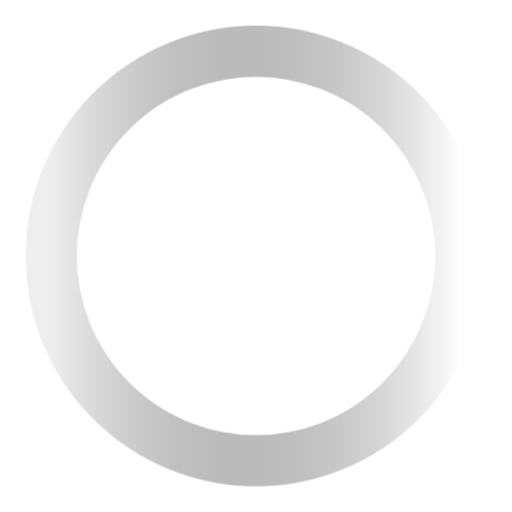
t = 0.00 s
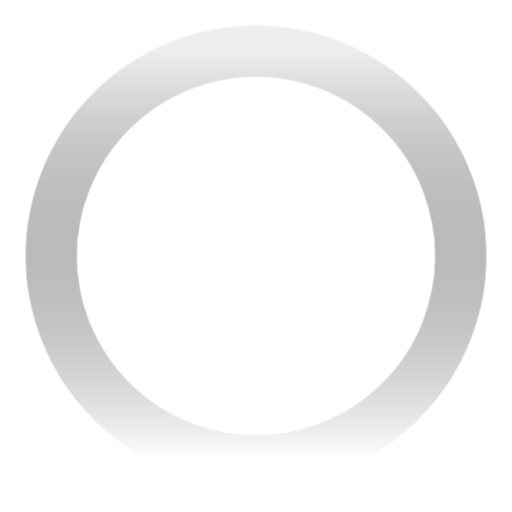
t = 0.13 s
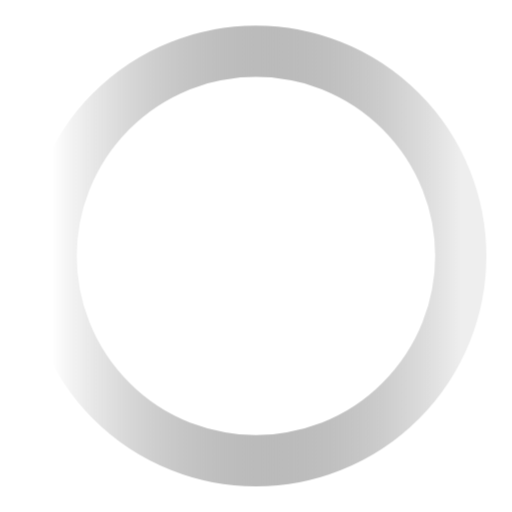
t = 0.25 s
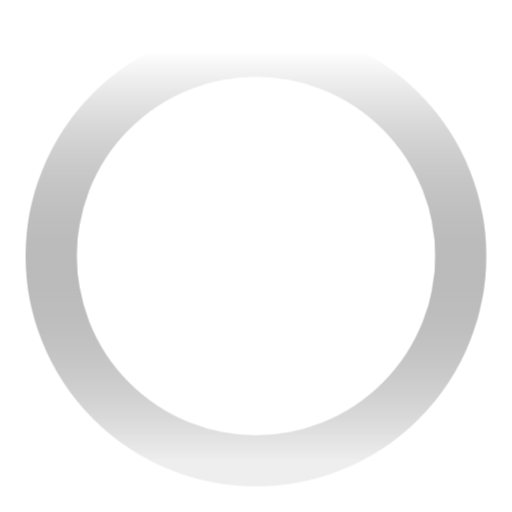
t = 0.38 s

The animated SVG that drew these frames (rendered in a browser with its animation timeline set to each time). Animation: 1 CSS @keyframes rule; one cycle of 0.50 s, repeats indefinitely.

<svg fill="#EEE" viewBox="0 0 20 20" xmlns="http://www.w3.org/2000/svg">
    <defs>
        <linearGradient id="RadialGradient8932">
            <stop offset="0%" stop-color="#eee" stop-opacity="1"/><stop offset="100%" stop-color="currentColor" stop-opacity="0"/>
        </linearGradient>
    </defs>
    <style>@keyframes spin8932 {
                to {
                    transform: rotate(360deg);
                }
            }

            #circle8932 {
                transform-origin: 50% 50%;
                stroke: url(#RadialGradient8932);
                fill: none;
                animation: spin8932 .5s infinite linear;
                :

            }
    </style>
    <circle cx="10" cy="10" r="8" id="circle8932" stroke-width="2"/>
</svg>
